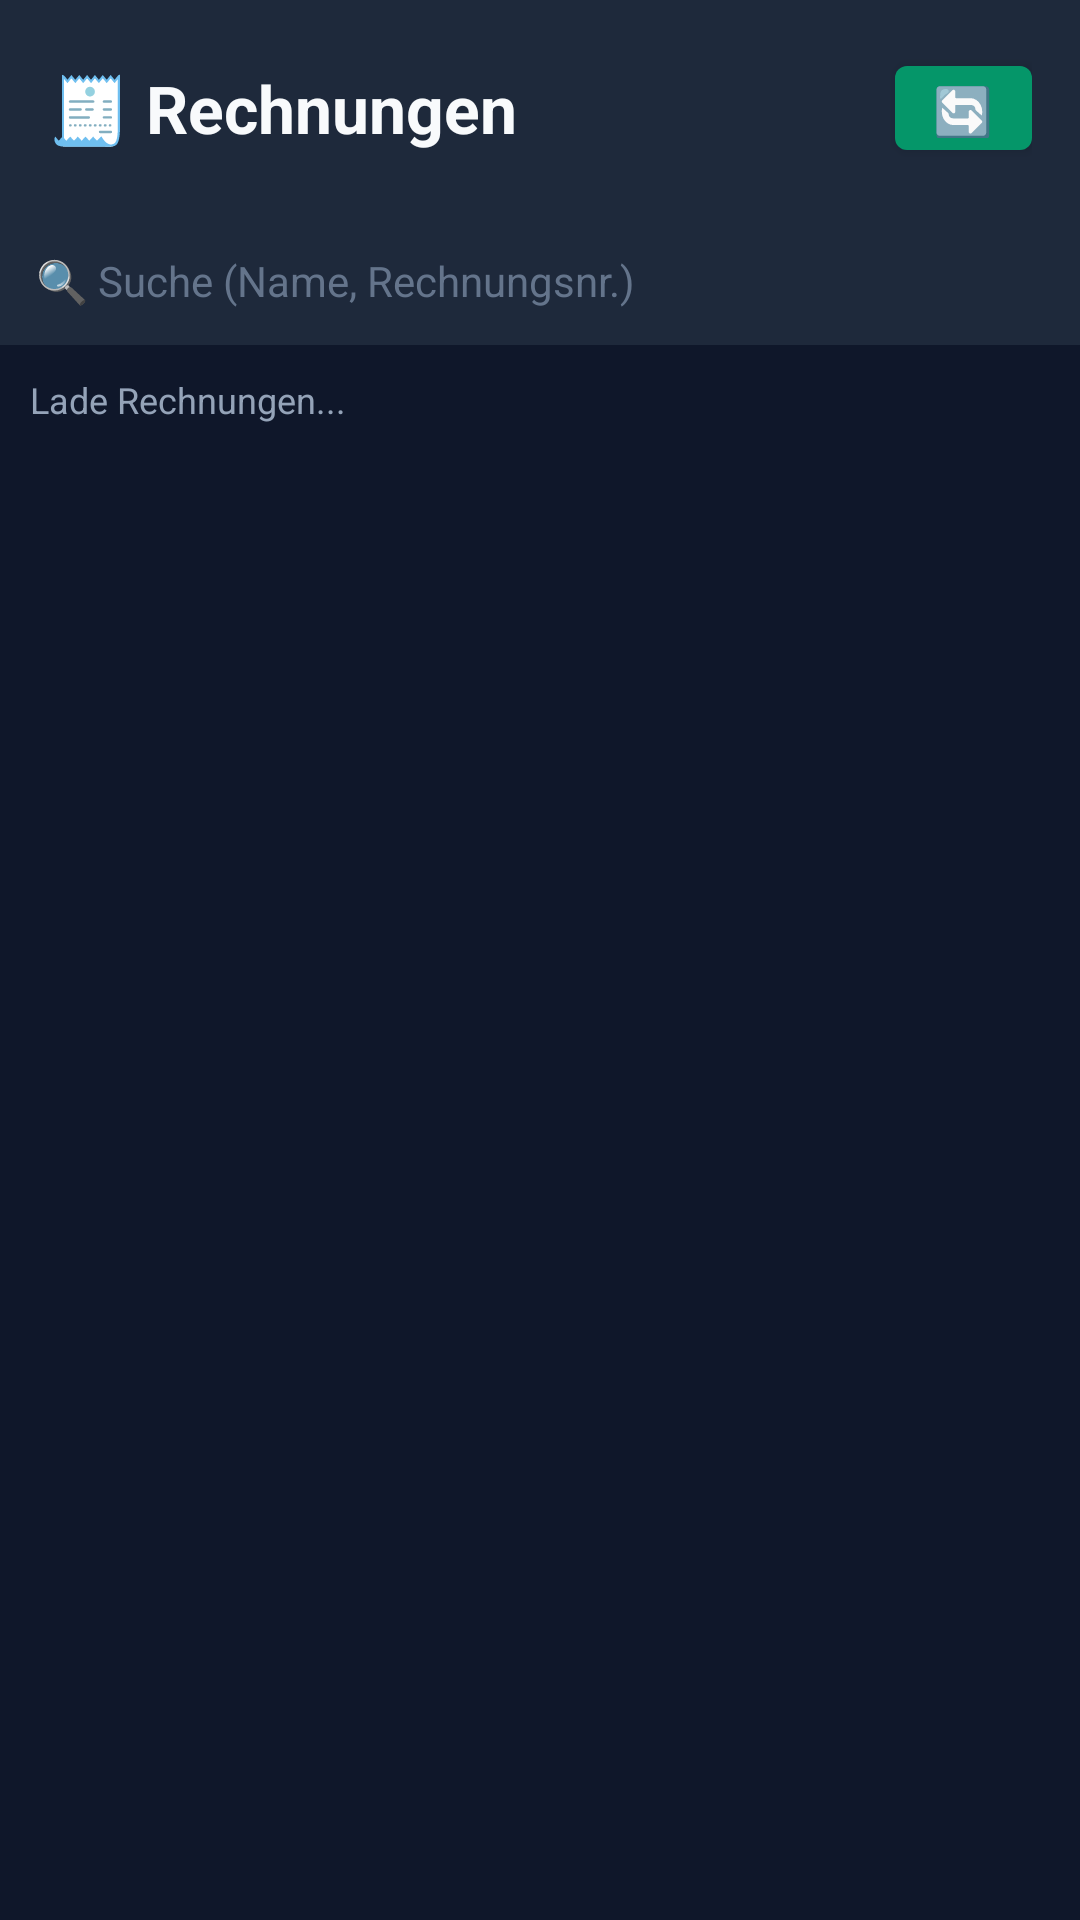

The Android layout XML behind this screen, and the referenced resources:
<!-- AndroidManifest.xml: activity theme AppTheme.Driver -->
<!-- res/layout/activity_invoices.xml -->
<?xml version="1.0" encoding="utf-8"?>
<LinearLayout xmlns:android="http://schemas.android.com/apk/res/android"
    xmlns:app="http://schemas.android.com/apk/res-auto"
    android:layout_width="match_parent"
    android:layout_height="match_parent"
    android:background="#0F172A"
    android:orientation="vertical">

    <LinearLayout
        android:layout_width="match_parent"
        android:layout_height="wrap_content"
        android:background="#1E293B"
        android:orientation="horizontal"
        android:gravity="center_vertical"
        android:padding="16dp">

        <TextView
            android:layout_width="0dp"
            android:layout_height="wrap_content"
            android:layout_weight="1"
            android:text="🧾 Rechnungen"
            android:textColor="#F8FAFC"
            android:textSize="22sp"
            android:textStyle="bold" />

        <com.google.android.material.button.MaterialButton
            android:id="@+id/btnInvoicesRefresh"
            style="@style/Widget.MaterialComponents.Button"
            android:layout_width="wrap_content"
            android:layout_height="40dp"
            android:minWidth="0dp"
            android:paddingStart="12dp"
            android:paddingEnd="12dp"
            android:text="🔄"
            android:textColor="#F8FAFC"
            android:textSize="16sp"
            app:backgroundTint="#059669" />

    </LinearLayout>

    <EditText
        android:id="@+id/etInvoicesSearch"
        android:layout_width="match_parent"
        android:layout_height="wrap_content"
        android:background="#1E293B"
        android:hint="🔍 Suche (Name, Rechnungsnr.)"
        android:textColorHint="#64748B"
        android:textColor="#F8FAFC"
        android:textSize="14sp"
        android:padding="12dp"
        android:inputType="text"
        android:imeOptions="actionSearch"
        android:singleLine="true" />

    <TextView
        android:id="@+id/tvInvoicesStatus"
        android:layout_width="match_parent"
        android:layout_height="wrap_content"
        android:padding="10dp"
        android:text="Lade Rechnungen..."
        android:textColor="#94A3B8"
        android:textSize="12sp" />

    <ScrollView
        android:layout_width="match_parent"
        android:layout_height="0dp"
        android:layout_weight="1">

        <LinearLayout
            android:id="@+id/llInvoicesList"
            android:layout_width="match_parent"
            android:layout_height="wrap_content"
            android:orientation="vertical"
            android:padding="12dp" />

    </ScrollView>

</LinearLayout>
<!-- resources referenced by this layout -->
<resources>
  <style name="AppTheme.Driver" parent="Theme.MaterialComponents.DayNight.NoActionBar">
          <item name="windowActionBar">false</item>
          <item name="windowNoTitle">true</item>
          <item name="android:windowBackground">@drawable/splash</item>
          <item name="android:statusBarColor">#1E293B</item>
      </style>
</resources>
